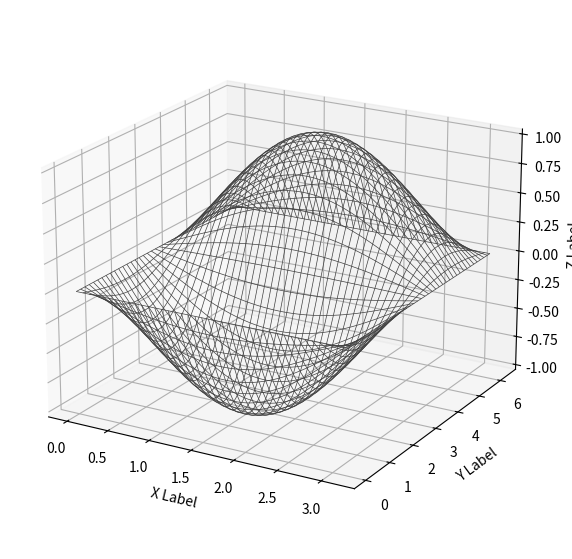

This chart was generated by the following Python code:
#!/usr/bin/env python
# coding: utf-8

# # An Example 3D Mesh Surface

# Define a surface and then use matplotlib imshow() to plot it. See PME Ch. 10

# In[1]:


from mpl_toolkits.mplot3d import axes3d #3D axes with matplotlib
import matplotlib.pyplot as plt
import numpy as np


# In[2]:


fig = plt.figure(figsize = (7,7))
ax = fig.add_subplot(111, projection = "3d")
x = np.linspace(0, 1 * np.pi, 200)
y = np.linspace(0, 2 * np.pi, 200)
x, y = np.meshgrid(x, y)
z = -np.sin(x) * np.sin(y)


#Create a 3D wire frame of the z surface
ax.plot_wireframe(x, y, z, rstride = 5, cstride = 5, linewidth = 0.5, color = "0.25")
ax.view_init(20)
ax.set_xlabel("X Label")
ax.set_ylabel("Y Label")
ax.set_zlabel("Z Label")
plt.savefig("3DMeshSurface.png", bbox_inches = "tight", facecolor = "white")


# In[ ]:




